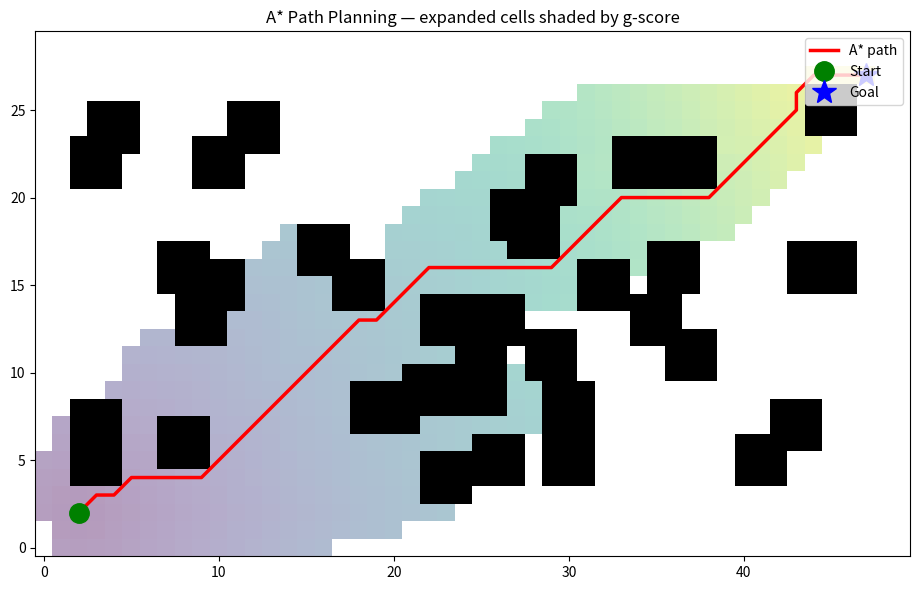

Here is the Python script that generated this plot:
import numpy as np
import matplotlib.pyplot as plt
import heapq

np.random.seed(42)


# Build a 30 x 50 occupancy grid with random rectangular obstacles
H, W = 30, 50
grid = np.zeros((H, W), dtype=np.uint8)
for _ in range(40):
    y, x = np.random.randint(2, H - 3), np.random.randint(2, W - 3)
    grid[y - 1:y + 2, x - 1:x + 2] = 1

start = (2, 2)
goal = (H - 3, W - 3)
grid[start] = 0
grid[goal] = 0
print(f"Grid: {H}x{W}, {int(grid.sum())} obstacle cells")


def astar(grid, start, goal):
    H, W = grid.shape

    def h(a, b):
        return np.hypot(a[0] - b[0], a[1] - b[1])

    open_heap = [(h(start, goal), 0.0, start, None)]
    came_from = {}
    g_score = {start: 0.0}
    nbrs = [(-1, 0), (1, 0), (0, -1), (0, 1),
            (-1, -1), (-1, 1), (1, -1), (1, 1)]

    while open_heap:
        f, g, current, parent = heapq.heappop(open_heap)
        if current in came_from:
            continue
        came_from[current] = parent
        if current == goal:
            path = []
            while current is not None:
                path.append(current)
                current = came_from[current]
            # Return path, plus came_from (= closed/expanded set) and g_score
            # (= discovered set). g_score is debug instrumentation only;
            # production callers should drop it. came_from is needed for
            # accurate "expanded N nodes" reporting (Bertsekas council fix).
            return path[::-1], came_from, g_score
        for dy, dx in nbrs:
            ny, nx = current[0] + dy, current[1] + dx
            if not (0 <= ny < H and 0 <= nx < W) or grid[ny, nx]:
                continue
            tentative = g + np.hypot(dy, dx)
            neighbor = (ny, nx)
            if tentative < g_score.get(neighbor, np.inf):
                g_score[neighbor] = tentative
                heapq.heappush(
                    open_heap,
                    (tentative + h(neighbor, goal), tentative, neighbor, current),
                )
    return None, came_from, g_score


path, closed, g_score = astar(grid, start, goal)
print(f"Path length: {len(path)} cells  ·  expanded {len(closed)} nodes  ·  discovered {len(g_score)} nodes")


# Visualize
fig, ax = plt.subplots(figsize=(11, 6))
ax.imshow(grid, cmap='Greys', origin='lower')

# Heat-map of CLOSED nodes (i.e., popped/expanded). Using `closed` (came_from)
# not `g_score` matches the "expanded N nodes" count in the print above.
expanded_map = np.full_like(grid, np.nan, dtype=float)
for (y, x) in closed:
    expanded_map[y, x] = g_score[(y, x)]
ax.imshow(expanded_map, cmap='viridis', alpha=0.4, origin='lower')

ys, xs = zip(*path)
ax.plot(xs, ys, 'r-', lw=2.5, label='A* path')
ax.plot(start[1], start[0], 'go', markersize=14, label='Start')
ax.plot(goal[1], goal[0], 'b*', markersize=18, label='Goal')
ax.legend(loc='upper right')
ax.set_title('A* Path Planning — expanded cells shaded by g-score')
plt.tight_layout()
plt.show()
